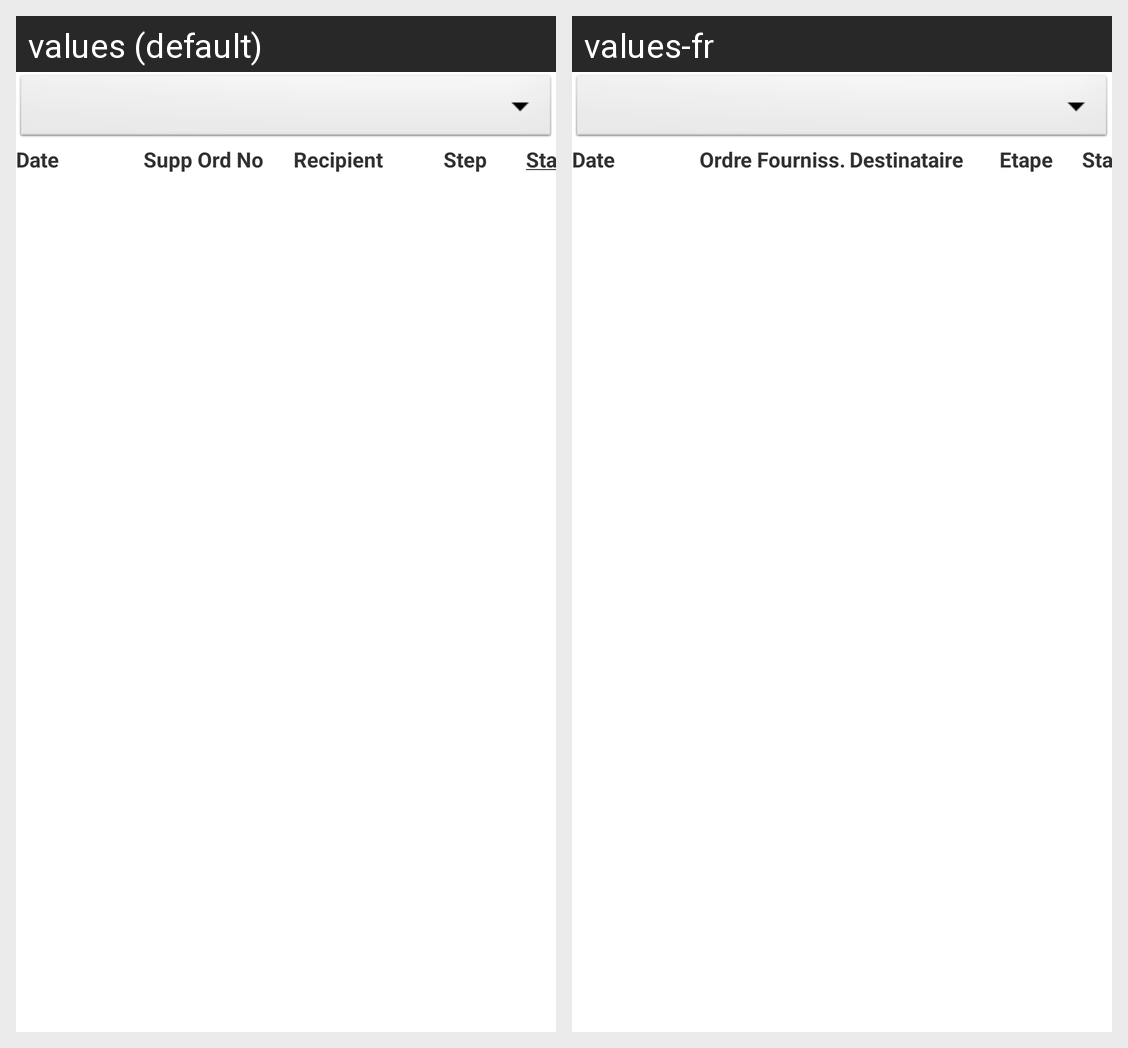

Strings drawn on this Android screen and how each of the app's shown locales translates them:
Android screen res/layout/dialog_all_component_history.xml rendered under 2 locales, left to right: values (default), values-fr. Device: Nexus 5 (rendered at 1080×1920; each locale shown at half size, 540×960, under a caption strip naming it); theme AppTheme.
Strings drawn on this screen, with the default value and each locale's value (text and hints the layout hard-codes, and strings that could not be matched under every locale, appear in the picture but are not listed):

textview_date
  values: Date
  values-fr: Date

suppOrdNo
  values: Supp Ord No
  values-fr: Ordre Fourniss.

reci
  values: Recipient
  values-fr: Destinataire

step
  values: Step
  values-fr: Etape

textview_status
  values: Status
  values-fr: Status
